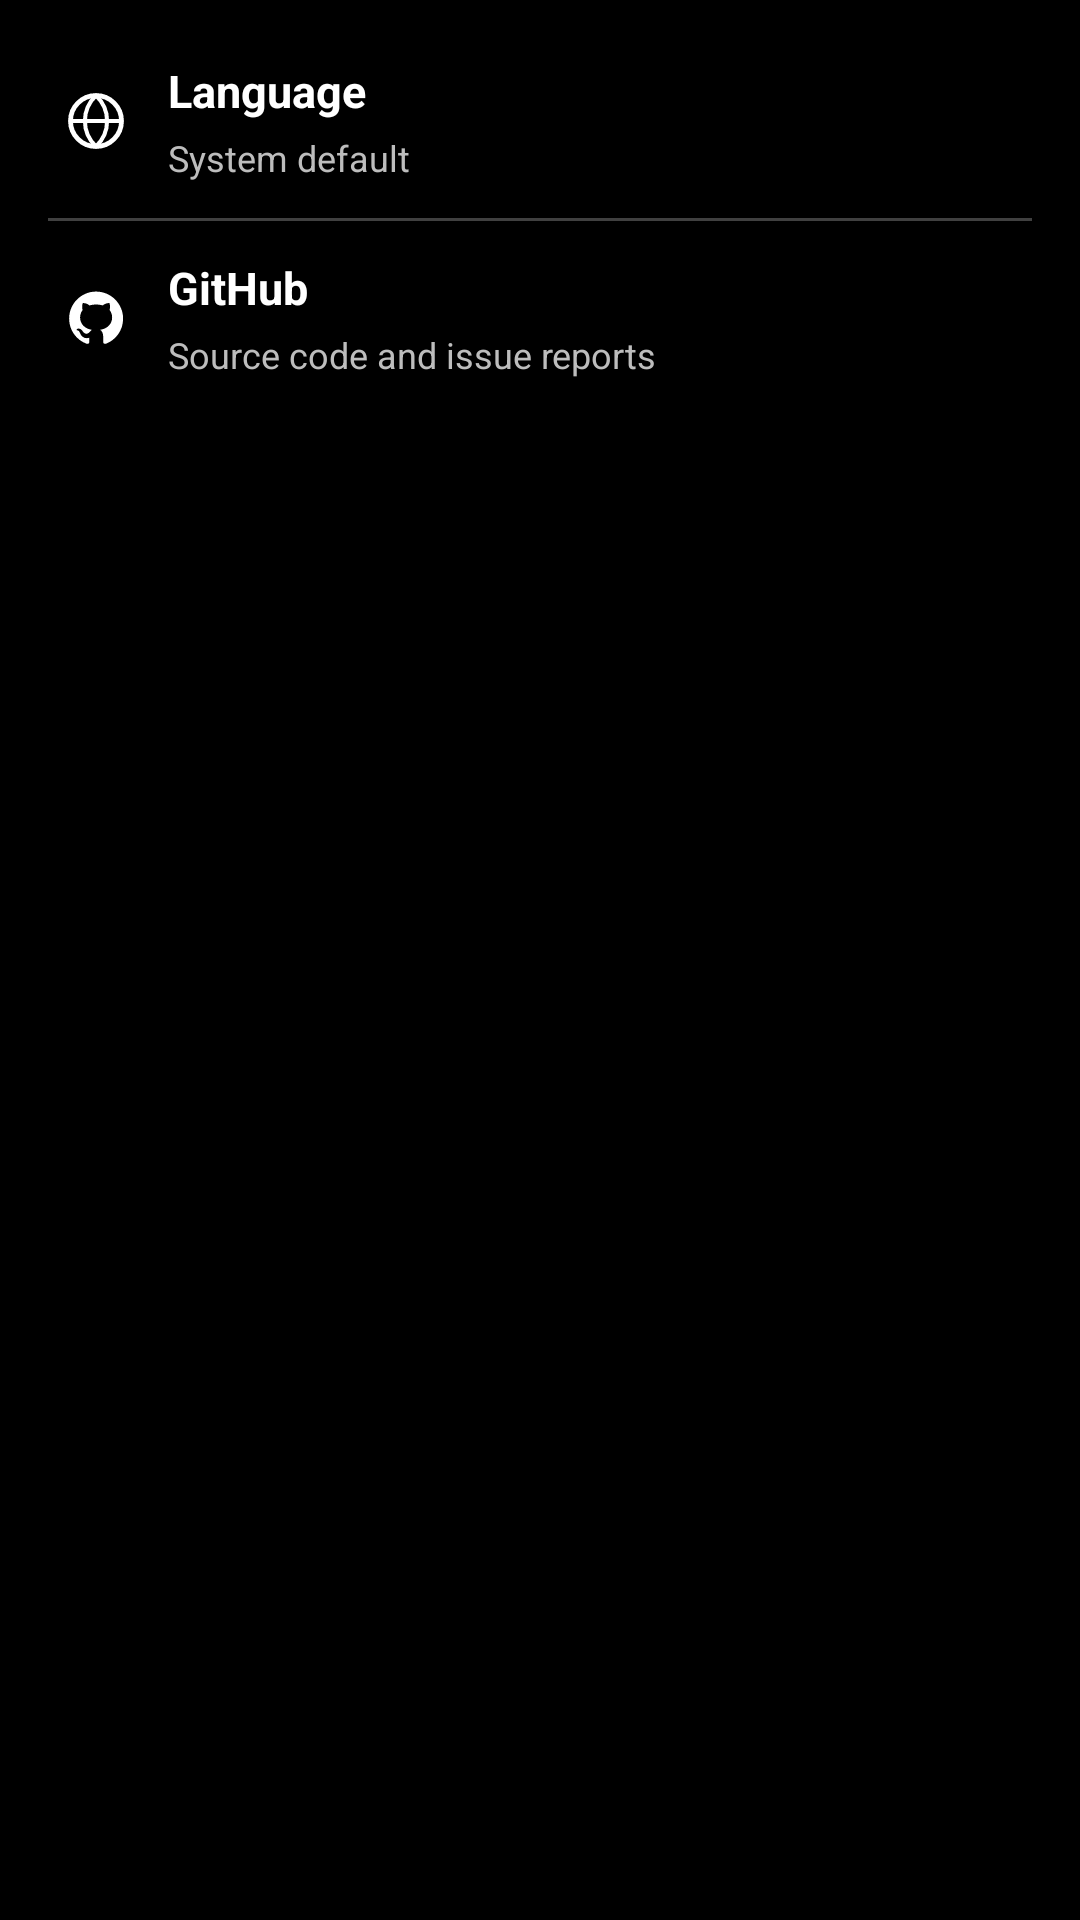

The Android layout XML behind this screen, and the referenced resources:
<!-- AndroidManifest.xml: application theme Theme.LightLink -->
<!-- res/layout/popup_main_menu.xml -->
<?xml version="1.0" encoding="utf-8"?>
<LinearLayout
    xmlns:android="http://schemas.android.com/apk/res/android"
    android:layout_width="260dp"
    android:layout_height="wrap_content"
    android:orientation="vertical"
    android:padding="8dp"
    android:background="@drawable/dialog_manual_background">

    
    <LinearLayout
        android:id="@+id/menuLanguage"
        android:layout_width="match_parent"
        android:layout_height="wrap_content"
        android:orientation="horizontal"
        android:gravity="center_vertical"
        android:padding="12dp"
        android:clickable="true"
        android:focusable="true"
        android:background="?attr/selectableItemBackground">

        
        <ImageView
            android:layout_width="24sp"
            android:layout_height="24sp"
            android:layout_marginEnd="12dp"
            android:src="@drawable/ic_language"
            android:contentDescription="@null" />

        
        <LinearLayout
            android:layout_width="0dp"
            android:layout_height="wrap_content"
            android:layout_weight="1"
            android:orientation="vertical">

            <TextView
                android:layout_width="wrap_content"
                android:layout_height="wrap_content"
                android:text="@string/menu_language"
                android:textColor="@android:color/white"
                android:textSize="15sp"
                android:textStyle="bold" />

            <TextView
                android:id="@+id/textCurrentLanguage"
                android:layout_width="wrap_content"
                android:layout_height="wrap_content"
                android:layout_marginTop="4dp"
                android:text="@string/menu_language_default"
                android:textColor="#BDBDBD"
                android:textSize="12sp" />

        </LinearLayout>

    </LinearLayout>

    
    <View
        android:layout_width="match_parent"
        android:layout_height="1dp"
        android:layout_marginHorizontal="8dp"
        android:background="#404040" />

    
    <LinearLayout
        android:id="@+id/menuGithub"
        android:layout_width="match_parent"
        android:layout_height="wrap_content"
        android:orientation="horizontal"
        android:gravity="center_vertical"
        android:padding="12dp"
        android:clickable="true"
        android:focusable="true"
        android:background="?attr/selectableItemBackground">

        
        <ImageView
            android:layout_width="24sp"
            android:layout_height="24sp"
            android:layout_marginEnd="12dp"
            android:src="@drawable/ic_github"
            android:contentDescription="@null" />

        
        <LinearLayout
            android:layout_width="0dp"
            android:layout_height="wrap_content"
            android:layout_weight="1"
            android:orientation="vertical">

            <TextView
                android:layout_width="wrap_content"
                android:layout_height="wrap_content"
                android:text="@string/menu_github"
                android:textColor="@android:color/white"
                android:textSize="15sp"
                android:textStyle="bold" />

            <TextView
                android:layout_width="wrap_content"
                android:layout_height="wrap_content"
                android:layout_marginTop="4dp"
                android:text="@string/menu_github_description"
                android:textColor="#BDBDBD"
                android:textSize="12sp" />

        </LinearLayout>

    </LinearLayout>

</LinearLayout>
<!-- resources referenced by this layout -->
<resources>
  <!-- drawable ic_github (drawable) -->
  <vector xmlns:android="http://schemas.android.com/apk/res/android"
      android:width="128dp"
      android:height="128dp"
      android:viewportWidth="128"
      android:viewportHeight="128">
    <path
        android:pathData="M56.79,84.97C44.42,83.47 35.7,74.56 35.7,63.03C35.7,58.34 37.39,53.28 40.2,49.91C38.98,46.81 39.17,40.25 40.58,37.53C44.33,37.06 49.39,39.03 52.39,41.75C55.95,40.63 59.7,40.06 64.29,40.06C68.89,40.06 72.64,40.63 76.01,41.66C78.92,39.03 84.07,37.06 87.82,37.53C89.14,40.06 89.32,46.63 88.11,49.81C91.11,53.38 92.7,58.16 92.7,63.03C92.7,74.56 83.98,83.28 71.42,84.88C74.61,86.94 76.76,91.44 76.76,96.59L76.76,106.34C76.76,109.16 79.11,110.75 81.92,109.63C98.89,103.16 112.2,86.19 112.2,65.19C112.2,38.66 90.64,17 64.11,17C37.58,17 16.2,38.66 16.2,65.19C16.2,86 29.42,103.25 47.23,109.72C49.76,110.66 52.2,108.97 52.2,106.44L52.2,98.94C50.89,99.5 49.2,99.88 47.7,99.88C41.51,99.88 37.86,96.5 35.23,90.22C34.2,87.69 33.08,86.19 30.92,85.91C29.79,85.81 29.42,85.34 29.42,84.78C29.42,83.66 31.29,82.81 33.17,82.81C35.89,82.81 38.23,84.5 40.67,87.97C42.54,90.69 44.51,91.91 46.86,91.91C49.2,91.91 50.7,91.06 52.86,88.91C54.45,87.31 55.67,85.91 56.79,84.97Z"
        android:fillColor="#ffffff"/>
  </vector>
  <!-- drawable ic_language (drawable) -->
  <?xml version="1.0" encoding="utf-8"?>
  <vector xmlns:android="http://schemas.android.com/apk/res/android"
      android:width="24dp"
      android:height="24dp"
      android:viewportWidth="24"
      android:viewportHeight="24">
  
      
      <path
          android:fillColor="@android:color/transparent"
          android:strokeColor="#FFFFFF"
          android:strokeWidth="1.6"
          android:strokeLineCap="round"
          android:strokeLineJoin="round"
          android:pathData="M12,3.5 C16.7,3.5 20.5,7.3 20.5,12 C20.5,16.7 16.7,20.5 12,20.5 C7.3,20.5 3.5,16.7 3.5,12 C3.5,7.3 7.3,3.5 12,3.5 Z" />
  
      
      <path
          android:fillColor="@android:color/transparent"
          android:strokeColor="#FFFFFF"
          android:strokeWidth="1.35"
          android:strokeLineCap="round"
          android:pathData="M12,3.5 C9.6,5.8 8.3,8.7 8.3,12 C8.3,15.3 9.6,18.2 12,20.5 M12,3.5 C14.4,5.8 15.7,8.7 15.7,12 C15.7,15.3 14.4,18.2 12,20.5" />
  
      
      <path
          android:fillColor="@android:color/transparent"
          android:strokeColor="#FFFFFF"
          android:strokeWidth="1.35"
          android:strokeLineCap="round"
          android:pathData="M3.5,12 L20.5,12" />
  </vector>
  <string name="menu_github">GitHub</string>
  <string name="menu_github_description">Source code and issue reports</string>
  <string name="menu_language">Language</string>
  <string name="menu_language_default">System default</string>
  <style name="Theme.LightLink" parent="Base.Theme.LightLink" />
  <style name="Base.Theme.LightLink" parent="Theme.Material3.DayNight.NoActionBar">
  
          
          <item name="android:windowBackground">@color/black</item>
  
      </style>
  <color name="black">#FF000000</color>
</resources>
